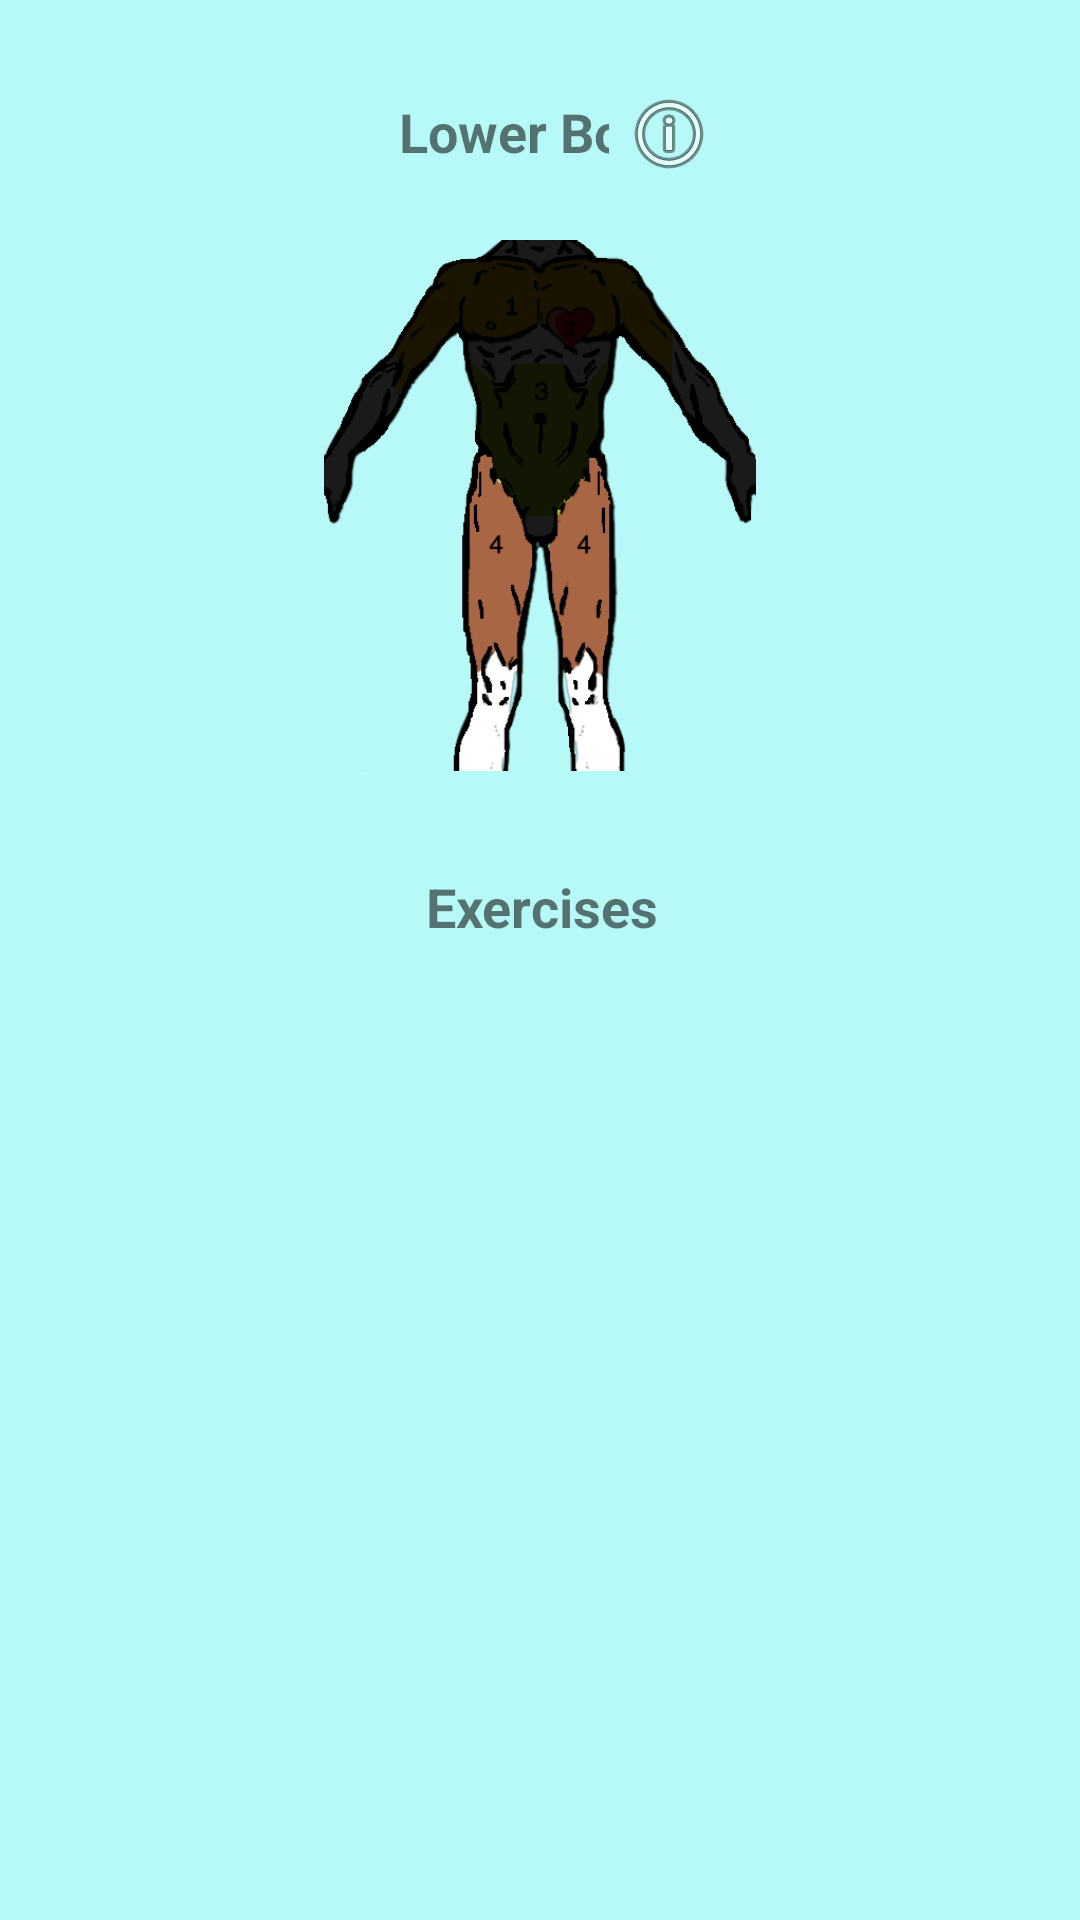

Reconstruct the res/layout file that produces this screen, plus the resources it refers to.
<!-- AndroidManifest.xml: application theme AppTheme -->
<!-- res/layout/activity_lower_body.xml -->
<?xml version="1.0" encoding="utf-8"?>
<android.support.constraint.ConstraintLayout xmlns:android="http://schemas.android.com/apk/res/android"
    xmlns:app="http://schemas.android.com/apk/res-auto"
    xmlns:tools="http://schemas.android.com/tools"
    android:layout_width="match_parent"
    android:layout_height="match_parent"
    android:background="#B7F9F7"
    tools:context=".LowerBody">

    <TextView
        android:id="@+id/tvLowerBod"
        android:layout_width="0dp"
        android:layout_height="40dp"
        android:layout_marginStart="8dp"
        android:layout_marginLeft="8dp"
        android:layout_marginTop="24dp"
        android:layout_marginEnd="8dp"
        android:layout_marginRight="8dp"
        android:gravity="center"
        android:text="Lower Body"
        android:textColor="@color/common_google_signin_btn_text_dark_focused"
        android:textSize="18sp"
        android:textStyle="bold"
        app:layout_constraintEnd_toEndOf="parent"
        app:layout_constraintStart_toStartOf="parent"
        app:layout_constraintTop_toTopOf="parent" />

    <android.support.constraint.ConstraintLayout xmlns:app="http://schemas.android.com/apk/res-auto"
        xmlns:tools="http://schemas.android.com/tools"
        android:id="@+id/border"
        android:layout_width="match_parent"
        android:layout_height="match_parent"
        android:layout_marginLeft="40dp"
        android:layout_marginRight="40dp"
        android:gravity="center"
        tools:context=".AddTimeActivity"
        tools:layout_editor_absoluteX="0dp"
        tools:layout_editor_absoluteY="0dp">

        <ImageView
            android:id="@+id/ivLowerBod"
            android:layout_width="0dp"
            android:layout_height="177dp"
            android:layout_marginTop="80dp"
            app:layout_constraintEnd_toEndOf="parent"
            app:layout_constraintHorizontal_bias="0.502"
            app:layout_constraintStart_toStartOf="parent"
            app:layout_constraintTop_toTopOf="parent"
            app:srcCompat="@drawable/lowerbody" />

        <ImageButton
            android:id="@+id/lowerinfobtn"
            android:layout_width="40dp"
            android:layout_height="33dp"
            android:layout_marginTop="28dp"
            android:layout_marginEnd="77dp"
            android:layout_marginRight="77dp"
            android:background="#B7F9F7"
            app:layout_constraintEnd_toEndOf="parent"
            app:layout_constraintTop_toTopOf="parent"
            app:srcCompat="@android:drawable/ic_menu_info_details" />

    </android.support.constraint.ConstraintLayout>

    <ListView
        android:id="@+id/lowerlistview"
        android:layout_width="0dp"
        android:layout_height="360dp"
        android:layout_marginTop="8dp"
        android:fadeScrollbars="false"
        app:layout_constraintBottom_toBottomOf="parent"
        app:layout_constraintEnd_toEndOf="parent"
        app:layout_constraintHorizontal_bias="0.481"
        app:layout_constraintStart_toStartOf="parent"
        app:layout_constraintTop_toBottomOf="@+id/upperexer"
        app:layout_constraintVertical_bias="0.0" />

    <TextView
        android:id="@+id/upperexer"
        android:layout_width="wrap_content"
        android:layout_height="wrap_content"
        android:layout_marginStart="8dp"
        android:layout_marginLeft="8dp"
        android:layout_marginTop="290dp"
        android:layout_marginEnd="8dp"
        android:layout_marginRight="8dp"
        android:gravity="center"
        android:text="Exercises"
        android:textColor="@color/common_google_signin_btn_text_dark_focused"
        android:textSize="18sp"
        android:textStyle="bold"
        app:layout_constraintEnd_toEndOf="parent"
        app:layout_constraintHorizontal_bias="0.501"
        app:layout_constraintStart_toStartOf="parent"
        app:layout_constraintTop_toTopOf="parent" />
</android.support.constraint.ConstraintLayout>
<!-- resources referenced by this layout -->
<resources>
  <!-- drawable lowerbody: png bitmap (drawable-xxhdpi, 43256 bytes) -->
  <style name="AppTheme" parent="Theme.AppCompat.Light.DarkActionBar">
          
          <item name="colorPrimary">@color/colorPrimary</item>
          <item name="colorPrimaryDark">@color/colorPrimaryDark</item>
          <item name="colorAccent">@color/colorAccent</item>
          <item name="android:spinnerItemStyle">@style/mySpinnerItemSelectedStyle</item>
      </style>
  <color name="colorPrimary">#008577</color>
  <color name="colorPrimaryDark">#00574B</color>
  <color name="colorAccent">#0000ee</color>
  <style name="mySpinnerItemSelectedStyle" parent="@android:style/Widget.Holo.TextView.SpinnerItem">
          <item name="android:textSize">18sp</item>
          <item name="android:textStyle">bold</item>
      </style>
</resources>
